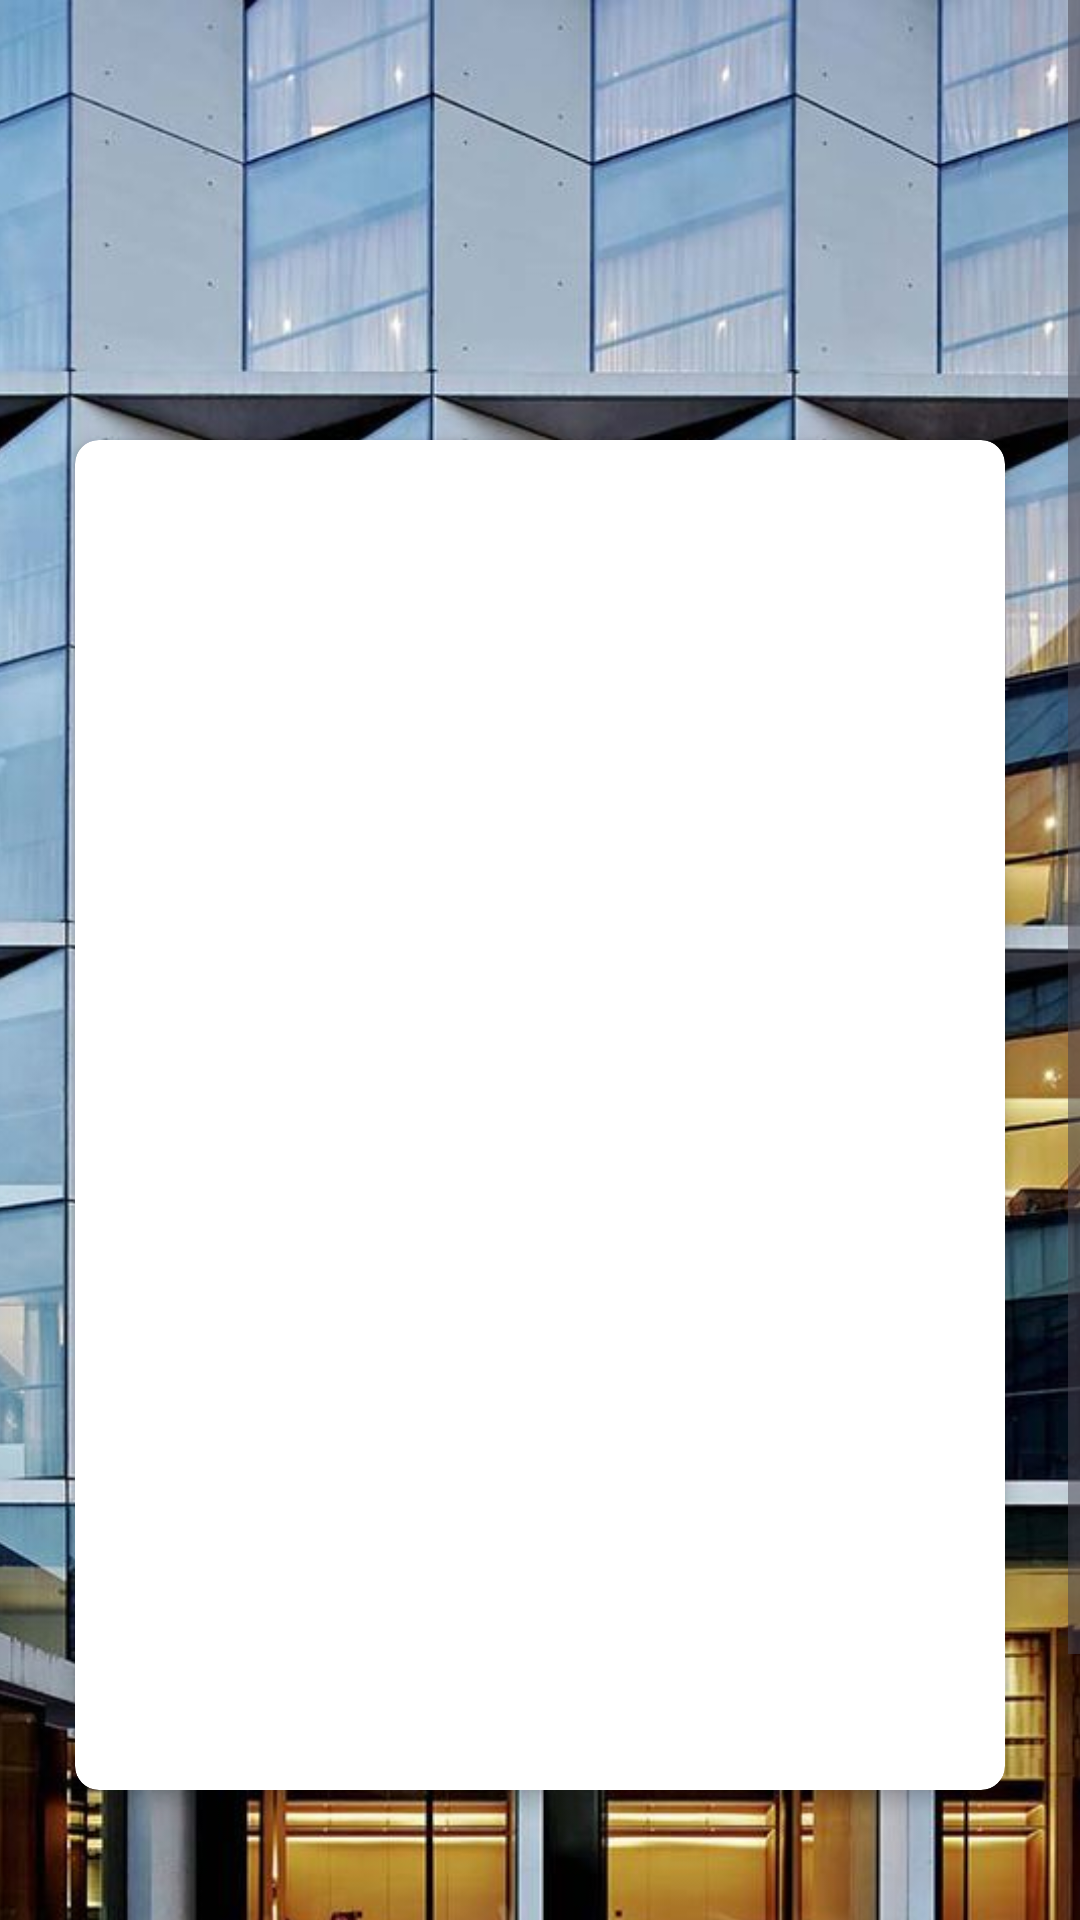

This screen was rendered from an Android layout file. Write that file and the resources it references.
<!-- AndroidManifest.xml: application theme Theme.HotelKu -->
<!-- res/layout/activity_about.xml -->
<?xml version="1.0" encoding="utf-8"?>
<androidx.constraintlayout.widget.ConstraintLayout xmlns:android="http://schemas.android.com/apk/res/android"
    xmlns:app="http://schemas.android.com/apk/res-auto"
    xmlns:tools="http://schemas.android.com/tools"
    android:layout_width="match_parent"
    android:layout_height="match_parent"
    android:orientation="vertical"
    tools:context=".AboutAct">

    <ScrollView
        android:layout_width="match_parent"
        android:layout_height="match_parent">

        <androidx.constraintlayout.widget.ConstraintLayout
            android:layout_width="match_parent"
            android:layout_height="match_parent">


            <ImageView
                android:id="@+id/imageView"
                android:layout_width="577dp"
                android:layout_height="743dp"
                android:src="@drawable/bg_hotel"
                app:layout_constraintBottom_toBottomOf="parent"
                app:layout_constraintDimensionRatio="1:1"
                app:layout_constraintEnd_toEndOf="parent"
                app:layout_constraintStart_toStartOf="parent"
                app:layout_constraintTop_toTopOf="parent" />

            <androidx.cardview.widget.CardView
                android:layout_width="310dp"
                android:layout_height="450dp"
                app:cardCornerRadius="8dp"
                app:cardElevation="4dp"
                app:layout_constraintBottom_toBottomOf="parent"
                app:layout_constraintEnd_toEndOf="parent"
                app:layout_constraintHorizontal_bias="0.497"
                app:layout_constraintStart_toStartOf="parent"
                app:layout_constraintTop_toTopOf="parent">

                <LinearLayout
                    android:layout_width="match_parent"
                    android:layout_height="match_parent"
                    android:gravity="center"
                    android:orientation="vertical"
                    android:padding="10dp">

                    <androidx.appcompat.widget.AppCompatImageView
                        android:id="@+id/foto_about"
                        android:layout_width="220dp"
                        android:layout_height="250dp"
                        android:layout_gravity="center"
                        android:scaleType="centerCrop" />

                    <TextView
                        android:id="@+id/tv_name_about"
                        android:layout_width="wrap_content"
                        android:layout_height="wrap_content"
                        android:layout_gravity="center_horizontal"
                        android:layout_marginTop="16dp"
                        android:text=""
                        android:textSize="18sp" />

                    <TextView
                        android:id="@+id/tv_email_about"
                        android:layout_width="wrap_content"
                        android:layout_height="wrap_content"
                        android:layout_gravity="center_horizontal"
                        android:layout_marginTop="8dp"
                        android:text=""
                        android:textSize="16sp" />

                </LinearLayout>

            </androidx.cardview.widget.CardView>
        </androidx.constraintlayout.widget.ConstraintLayout>


    </ScrollView>


</androidx.constraintlayout.widget.ConstraintLayout>
<!-- resources referenced by this layout -->
<resources>
  <!-- drawable bg_hotel: jpg bitmap (drawable, 137856 bytes) -->
  <style name="Theme.HotelKu" parent="Base.Theme.HotelKu" />
  <style name="Base.Theme.HotelKu" parent="Theme.Material3.DayNight">
          
          
      </style>
</resources>
